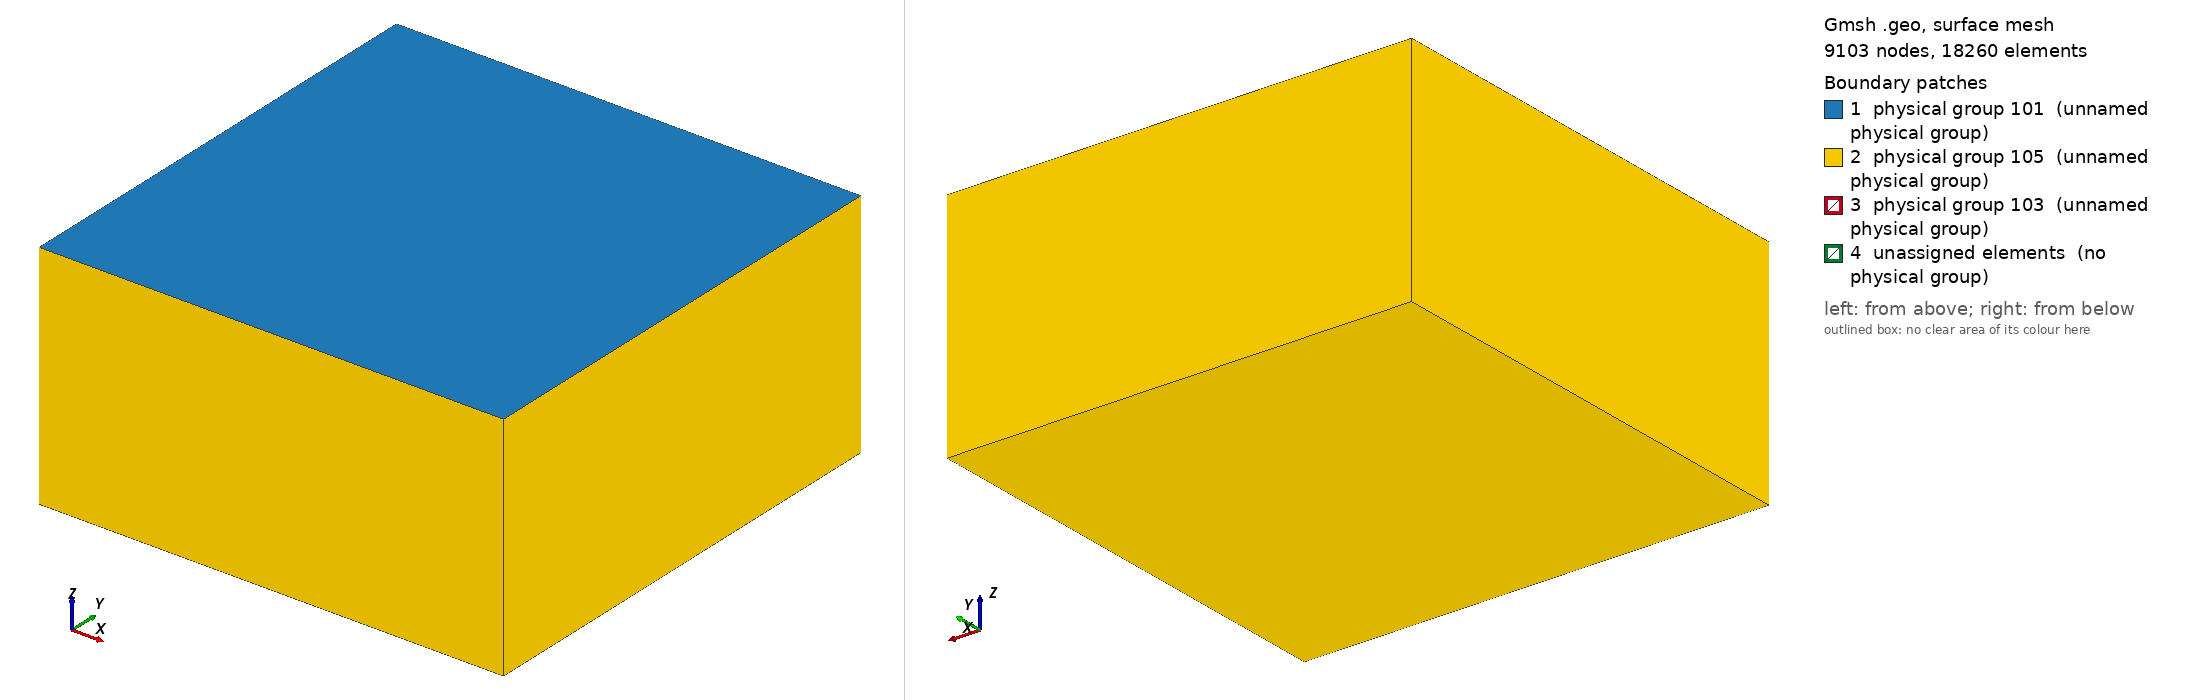

Gmsh geometry script, surface-meshed: 9103 nodes, 18260 surface elements. Boundary patches (legend numbers): 1 physical group 101 (unnamed physical group), 2 physical group 105 (unnamed physical group), 3 physical group 103 (unnamed physical group), 4 unassigned elements (no physical group). Left view from above one corner, right view from below the opposite corner. Legend entries are the model's physical surfaces; 'unassigned elements' are surfaces in no physical group. The drawing asked Gmsh for element sizes between 1% and 20% of the model's largest extent; the script's own settings can give other sizes.

=== tpv5_f200m.geo (drawn) ===
/*
/**
 * @file
 * This file is part of SeisSol.
 *
 * @author Thomas Ulrich 
 *
 * @section LICENSE
 * Copyright (c) 2014-2015, SeisSol Group
 * All rights reserved.
 * 
 * Redistribution and use in source and binary forms, with or without
 * modification, are permitted provided that the following conditions are met:
 * 
 * 1. Redistributions of source code must retain the above copyright notice,
 *    this list of conditions and the following disclaimer.
 * 
 * 2. Redistributions in binary form must reproduce the above copyright notice,
 *    this list of conditions and the following disclaimer in the documentation
 *    and/or other materials provided with the distribution.
 * 
 * 3. Neither the name of the copyright holder nor the names of its
 *    contributors may be used to endorse or promote products derived from this
 *    software without specific prior written permission.
 *
 * THIS SOFTWARE IS PROVIDED BY THE COPYRIGHT HOLDERS AND CONTRIBUTORS "AS IS"
 * AND ANY EXPRESS OR IMPLIED WARRANTIES, INCLUDING, BUT NOT LIMITED TO, THE
 * IMPLIED WARRANTIES OF  MERCHANTABILITY AND FITNESS FOR A PARTICULAR PURPOSE
 * ARE DISCLAIMED. IN NO EVENT SHALL THE COPYRIGHT HOLDER OR CONTRIBUTORS BE
 * LIABLE FOR ANY DIRECT, INDIRECT, INCIDENTAL, SPECIAL, EXEMPLARY, OR
 * CONSEQUENTIAL DAMAGES (INCLUDING, BUT NOT LIMITED TO, PROCUREMENT OF
 * SUBSTITUTE GOODS OR SERVICES; LOSS OF USE, DATA, OR PROFITS; OR BUSINESS
 * INTERRUPTION) HOWEVER CAUSED AND ON ANY THEORY OF LIABILITY, WHETHER IN
 * CONTRACT, STRICT LIABILITY, OR TORT (INCLUDING NEGLIGENCE OR OTHERWISE)
 * ARISING IN ANY WAY OUT OF THE  USE OF THIS SOFTWARE, EVEN IF ADVISED OF THE
 * POSSIBILITY OF SUCH DAMAGE.
 
19.02.2016
Create a planar fault of given dimension and dip angle, the nucleation is also included in the geometry
To use obtain the mesh:
gmsh planar-anydip.geo -3 -optimize
To convert the mesh:
gmsh2gambit -i planar-anydip.msh -o planar-anydip.neu

 */


lc = 25e3;
lc_fault = 200;

Fault_length = 30e3;
Fault_width = 15e3;
Fault_dip = 90*Pi/180.;

//Nucleation in X,Z local coordinates
X_nucl = 0e3;
Width_nucl = 0.5*Fault_width;
R_nucl = 1.5e3;
lc_nucl = 300;

Xmax = 60e3;
Xmin = -Xmax;
Ymin = -Xmax +  0.5 * Fault_width  *Cos(Fault_dip);
Ymax =  Xmax + 0.5 * Fault_width  *Cos(Fault_dip);
Zmin = -Xmax;


//Create the Volume
Point(1) = {Xmin, Ymin, 0, lc};
Point(2) = {Xmin, Ymax, 0, lc};
Point(3) = {Xmax, Ymax, 0, lc};
Point(4) = {Xmax, Ymin, 0, lc};
Line(1) = {1, 2};
Line(2) = {2, 3};
Line(3) = {3, 4};
Line(4) = {4, 1};
Line Loop(5) = {1,2,3,4};
Plane Surface(1) = {5};
Extrude {0,0, Zmin} { Surface{1}; }

//Create the fault
Point(100) = {-0.5*Fault_length, Fault_width  *Cos(Fault_dip), -Fault_width  *Sin(Fault_dip), lc};
Point(101) = {-0.5*Fault_length, 0, 0e3, lc};
Point(102) = {0.5*Fault_length, 0,  0e3, lc};
Point(103) = {0.5*Fault_length, Fault_width  *Cos(Fault_dip), -Fault_width  *Sin(Fault_dip), lc};
Line(100) = {100, 101};
Line(101) = {101, 102};
Line{101} In Surface{1};
Line(102) = {102, 103};
Line(103) = {103, 100};

//create nucleation patch
/*
Point(200) = {X_nucl, Width_nucl*Cos(Fault_dip), -Width_nucl  *Sin(Fault_dip), lc_nucl};
Point(201) = {X_nucl, (Width_nucl + R_nucl) * Cos(Fault_dip), -(Width_nucl+R_nucl)  *Sin(Fault_dip), lc_nucl};
Point(202) = {X_nucl + R_nucl, Width_nucl*Cos(Fault_dip), -Width_nucl  *Sin(Fault_dip), lc_nucl};
Point(203) = {X_nucl, (Width_nucl - R_nucl) * Cos(Fault_dip), -(Width_nucl-R_nucl)  *Sin(Fault_dip), lc_nucl};
Point(204) = {X_nucl - R_nucl, Width_nucl*Cos(Fault_dip), -Width_nucl  *Sin(Fault_dip), lc_nucl};
Circle(200) = {201,200,202};
Circle(201) = {202,200,203};
Circle(202) = {203,200,204};
Circle(203) = {204,200,201};
Line Loop(204) = {200,201,202,203};
Plane Surface(200) = {204};
*/

Point(201) = {X_nucl + R_nucl , (Width_nucl + R_nucl) * Cos(Fault_dip), -(Width_nucl+R_nucl)  *Sin(Fault_dip), lc_nucl};
Point(202) = {X_nucl + R_nucl , (Width_nucl - R_nucl) * Cos(Fault_dip), -(Width_nucl-R_nucl)  *Sin(Fault_dip), lc_nucl};
Point(203) = {X_nucl - R_nucl , (Width_nucl - R_nucl) * Cos(Fault_dip), -(Width_nucl-R_nucl)  *Sin(Fault_dip), lc_nucl};
Point(204) = {X_nucl - R_nucl , (Width_nucl + R_nucl) * Cos(Fault_dip), -(Width_nucl+R_nucl)  *Sin(Fault_dip), lc_nucl};
Line(200) = {201, 202};
Line(201) = {202, 203};
Line(202) = {203, 204};
Line(203) = {204, 201};
Line Loop(204) = {200,201,202,203};
Plane Surface(200) = {204};

Line Loop(105) = {100,101,102,103,200,201,202,203};
Plane Surface(100) = {105};

//There is a bug in "Attractor", we need to define a Ruled surface in FaceList
Line Loop(106) = {100,101,102,103};
Ruled Surface(101) = {106};
Ruled Surface(201) = {204};

Surface{100,200} In Volume{1};


//1.2 Managing coarsening away from the fault
// Attractor field returns the distance to the curve (actually, the
// distance to 100 equidistant points on the curve)
Field[1] = Attractor;
Field[1].FacesList = {101};

// Matheval field returns "distance squared + lc/20"
Field[2] = MathEval;
//Field[2].F = Sprintf("0.02*F1 + 0.00001*F1^2 + %g", lc_fault);
//Field[2].F = Sprintf("0.02*F1 +(F1/2e3)^2 + %g", lc_fault);
Field[2].F = Sprintf("0.05*F1 +(F1/2.5e3)^2 + %g", lc_fault);

//3.4.5 Managing coarsening around the nucleation Patch
Field[3] = Attractor;
Field[3].FacesList = {201};

Field[4] = Threshold;
Field[4].IField = 3;
Field[4].LcMin = lc_nucl;
Field[4].LcMax = lc_fault;
Field[4].DistMin = R_nucl;
Field[4].DistMax = 3*R_nucl;

Field[5] = Restrict;
Field[5].IField = 4;
Field[5].FacesList = {100,200} ;

//equivalent of propagation size on element
Field[6] = Threshold;
Field[6].IField = 1;
Field[6].LcMin = lc_fault;
Field[6].LcMax = lc;
Field[6].DistMin = 2*lc_fault;
Field[6].DistMax = 2*lc_fault+0.001;


Field[7] = Min;
Field[7].FieldsList = {2,5,6};


Background Field = 7;

Physical Surface(101) = {1};
Physical Surface(103) = {100,200};
//This ones are read in the gui
Physical Surface(105) = {14,18,22,26,27};

Physical Volume(1) = {1};
